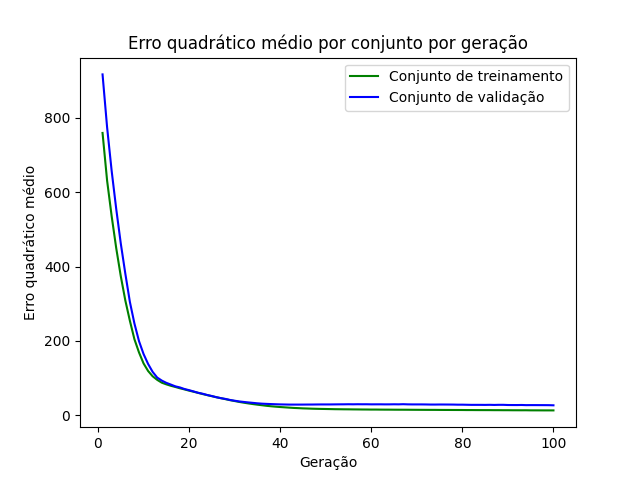

Source data for this figure (header and first rows):
epoch, loss_train, loss_val
1, 759.3, 916.8
2, 631.1, 774.5
3, 535.5, 657.3
4, 449.7, 555.2
5, 374.3, 462.3
6, 308.8, 380.9
7, 254.1, 304.9
8, 204.4, 246.8
9, 169.1, 199.5
10, 139.5, 164.8
11, 119.1, 138
12, 104.8, 116.6
13, 95.16, 101.3
14, 87.53, 93.25
15, 83.07, 87.13
16, 79.16, 82.41
17, 75.96, 77.65
18, 72.44, 74.71
19, 69.41, 70.48
20, 66.11, 67.42
21, 63.17, 63.96
22, 60.07, 60.34
23, 56.88, 57.76
24, 54.03, 54.35
25, 51.18, 51.65
26, 48.34, 48.5
27, 45.85, 45.84
28, 43.15, 43.83
29, 40.52, 41.06
30, 38.18, 39.05
31, 35.78, 37.13
32, 33.71, 35.75
33, 31.79, 34.45
34, 30.04, 33.25
35, 28.38, 32.03
36, 26.88, 31.11
37, 25.35, 30.52
38, 24.11, 30.01
39, 23.03, 29.54
40, 22.09, 29.11
41, 21.27, 28.89
42, 20.41, 28.63
43, 19.61, 28.61
44, 19.07, 28.6
45, 18.44, 28.65
46, 18.07, 28.75
47, 17.59, 28.78
48, 17.26, 28.93
49, 16.96, 29.04
50, 16.76, 29.02
51, 16.51, 29.04
52, 16.24, 29.17
53, 16.11, 29.3
54, 15.95, 29.36
55, 15.86, 29.55
56, 15.68, 29.39
57, 15.59, 29.58
58, 15.43, 29.47
59, 15.37, 29.51
60, 15.22, 29.27
... 40 more rows
